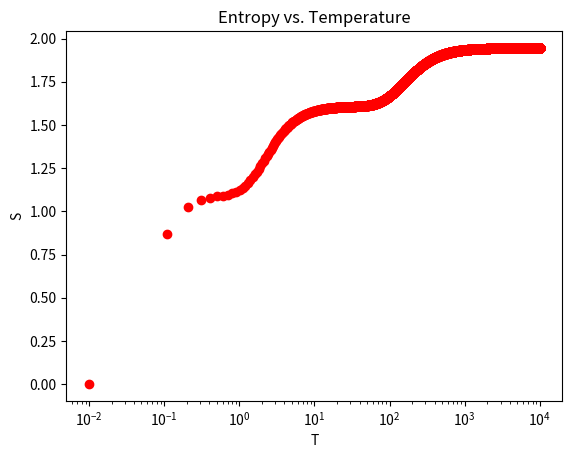

Write Python code to recreate this figure.
import numpy as np
import matplotlib.pyplot as plt

N = 7
E_n = np.array([0.3, 0.4, 0.5, 5.0, 6.0, 300.0, 400.0])
T_min = 0.01
T_max = 10000
M = 100000
T_arr = np.linspace(T_min, T_max, M)
S_arr = np.array([])

def E_avg(N, E_n, T):
    return np.sum(np.dot(E_n, np.exp(-1 / T * E_n))) / np.sum(np.exp(-1 / T * E_n))
def F(N, E_n, T):
    return -1 * T * np.log(np.sum(np.exp(-1 / T * E_n)))
def S(N, E_n, T):
    return 1 / T * (E_avg(N, E_n, T) - F(N, E_n, T))

for T in T_arr:
    S_arr = np.append(S_arr, S(N, E_n, T))
plt.semilogx(T_arr, S_arr, "ro")
plt.xlabel("T")
plt.ylabel("S")
plt.title("Entropy vs. Temperature")
plt.show()